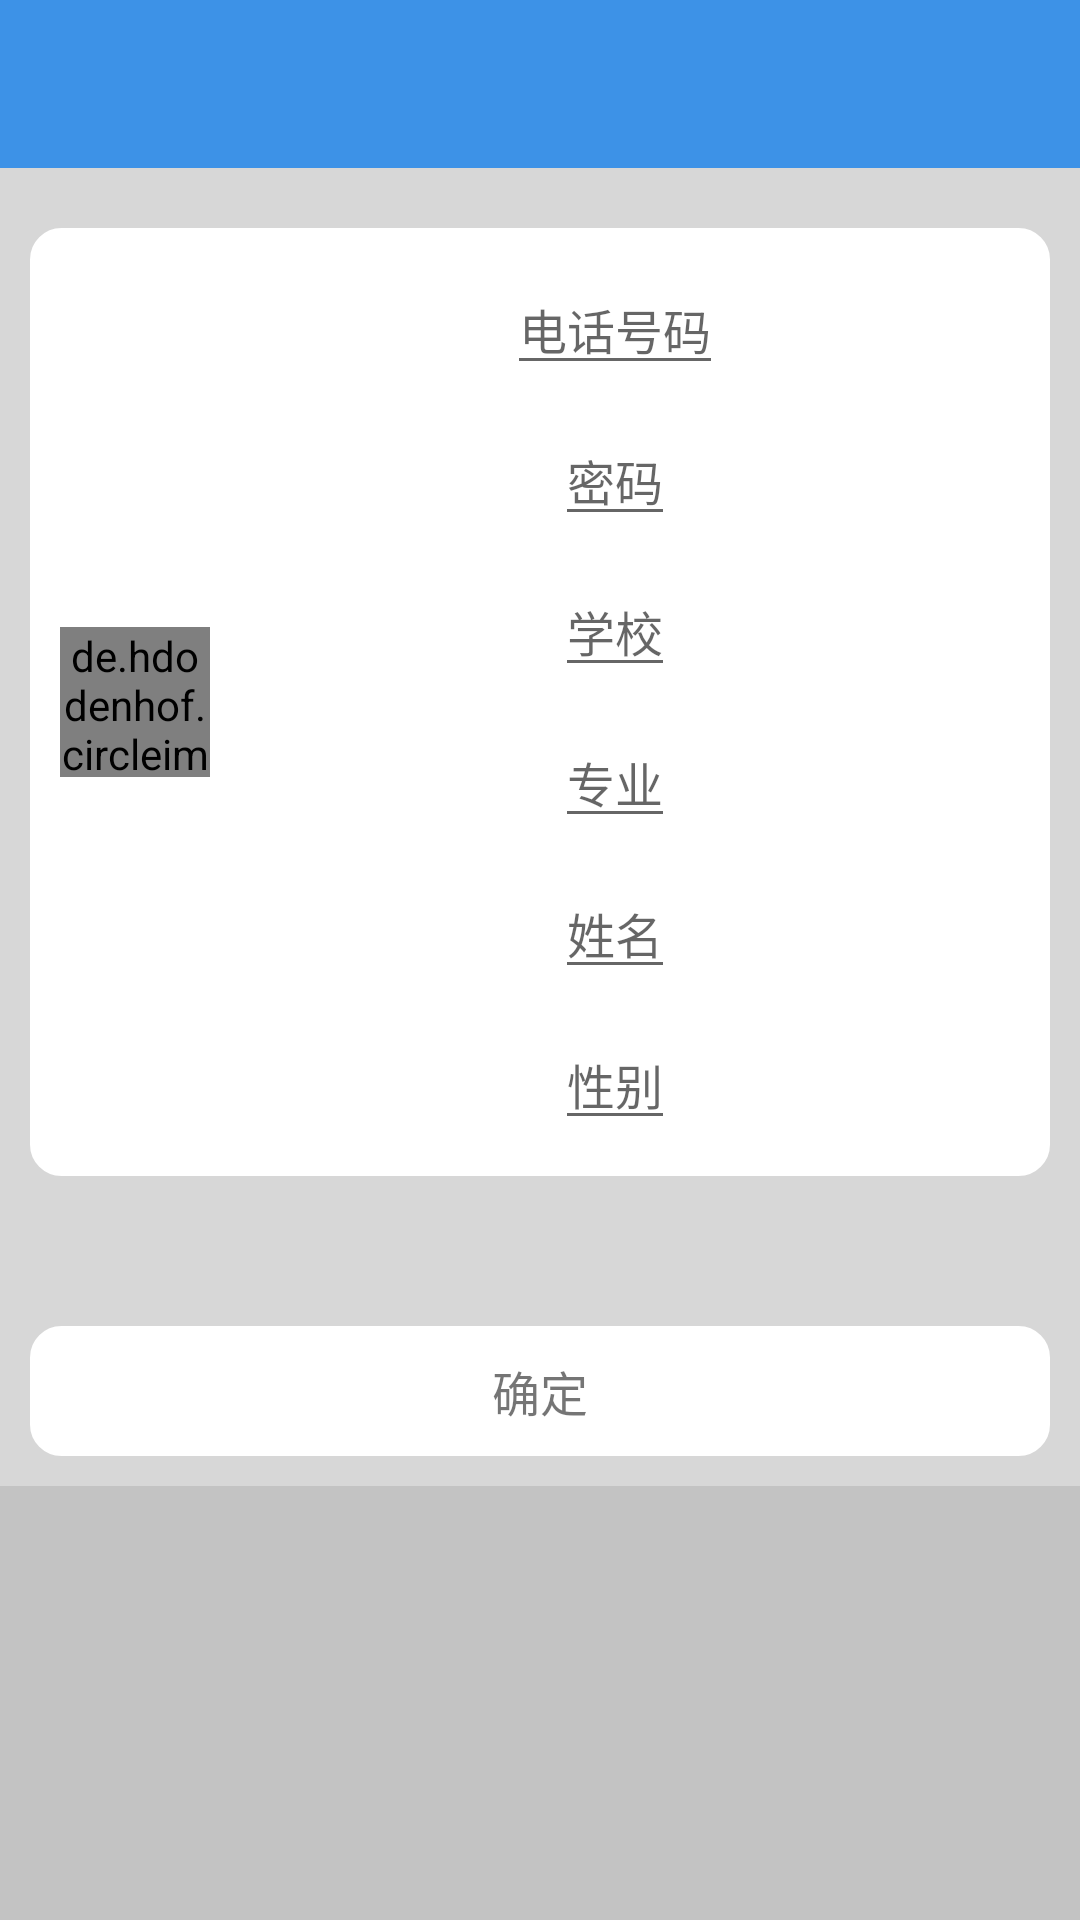

Here is an Android app screen rendered from its layout file. Give the layout XML and the strings, colors and styles it references.
<!-- AndroidManifest.xml: application theme AppTheme -->
<!-- res/layout/activity_youcan_person_info_confirm.xml -->
<?xml version="1.0" encoding="utf-8"?>
<LinearLayout android:background="@color/color_c3c3c3"
    android:layout_height="wrap_content"
    android:layout_width="match_parent"
    android:orientation="vertical"
    xmlns:android="http://schemas.android.com/apk/res/android">

    <include layout="@layout/item_youcan_toobar" />

    <RelativeLayout
        android:background="@color/color_55ffffff"
        android:layout_height="wrap_content"
        android:layout_width="match_parent"
        android:padding="@dimen/dimen_10">

        <LinearLayout
            android:background="@drawable/shape_layout_border"
            android:id="@+id/ll_me_to_profile"
            android:layout_height="wrap_content"
            android:layout_marginTop="@dimen/dimen_10"
            android:layout_width="match_parent"
            android:padding="@dimen/dimen_10">

            <de.hdodenhof.circleimageview.CircleImageView
                android:id="@+id/civ_me_header_image"
                android:layout_gravity="center_vertical"
                android:layout_height="@dimen/dimen_50"
                android:layout_width="@dimen/dimen_50"
                android:src="@drawable/header" />

            <LinearLayout
                android:layout_gravity="center_vertical"
                android:layout_height="wrap_content"
                android:layout_weight="1"
                android:layout_width="0dp"
                android:orientation="vertical"
                android:padding="@dimen/dimen_2">

                <EditText
                    android:hint="@string/person_phone"
                    android:id="@+id/tv_person_detail_phone"
                    android:layout_gravity="center_horizontal"
                    android:layout_height="0dp"
                    android:layout_weight="1"
                    android:layout_width="wrap_content"
                    android:textSize="@dimen/font_size_16" />

                <EditText
                    android:hint="@string/person_password"
                    android:id="@+id/tv_person_detail_password"
                    android:layout_gravity="center_horizontal"
                    android:layout_height="0dp"
                    android:layout_marginTop="@dimen/dimen_10"
                    android:layout_weight="1"
                    android:layout_width="wrap_content"
                    android:textSize="@dimen/font_size_16" />

                <EditText
                    android:hint="@string/person_school"
                    android:id="@+id/tv_person_detail_school"
                    android:layout_gravity="center_horizontal"
                    android:layout_height="0dp"
                    android:layout_marginTop="@dimen/dimen_10"
                    android:layout_weight="1"
                    android:layout_width="wrap_content"
                    android:textSize="@dimen/font_size_16" />

                <EditText
                    android:hint="@string/person_major"
                    android:id="@+id/tv_person_detail_major"
                    android:layout_gravity="center_horizontal"
                    android:layout_height="0dp"
                    android:layout_marginTop="@dimen/dimen_10"
                    android:layout_weight="1"
                    android:layout_width="wrap_content"
                    android:textSize="@dimen/font_size_16" />

                <EditText
                    android:hint="@string/person_name"
                    android:id="@+id/tv_person_detail_name"
                    android:layout_gravity="center_horizontal"
                    android:layout_height="0dp"
                    android:layout_marginTop="@dimen/dimen_10"
                    android:layout_weight="1"
                    android:layout_width="wrap_content"
                    android:textSize="@dimen/font_size_16" />

                <EditText
                    android:hint="@string/person_sex"
                    android:id="@+id/tv_person_detail_sex"
                    android:layout_gravity="center_horizontal"
                    android:layout_height="0dp"
                    android:layout_marginTop="@dimen/dimen_10"
                    android:layout_weight="1"
                    android:layout_width="wrap_content"
                    android:textSize="@dimen/font_size_16" />

            </LinearLayout>

        </LinearLayout>

        <TextView
            android:background="@drawable/shape_layout_border"
            android:gravity="center"
            android:id="@+id/tv_person_detail_add"
            android:layout_below="@+id/ll_me_to_profile"
            android:layout_height="wrap_content"
            android:layout_marginTop="@dimen/dimen_50"
            android:layout_width="match_parent"
            android:padding="@dimen/dimen_10"
            android:text="@string/confirm"
            android:textSize="@dimen/font_size_16" />

    </RelativeLayout>

</LinearLayout>
<!-- res/layout/item_youcan_toobar.xml (included above) -->
<?xml version="1.0" encoding="utf-8"?>
<FrameLayout xmlns:android="http://schemas.android.com/apk/res/android"
    xmlns:app="http://schemas.android.com/apk/res-auto"
    xmlns:tools="http://schemas.android.com/tools"
    android:id="@+id/toolbar_frame_layout"
    android:layout_width="match_parent"
    android:layout_height="wrap_content"
    android:fitsSystemWindows="true"
    tools:context=".activity.MainActivity">

    <ImageView
        android:id="@+id/img_background"
        android:layout_width="match_parent"
        android:layout_height="match_parent"
        android:fitsSystemWindows="true"
        android:scaleType="centerCrop" />

    <android.support.design.widget.CoordinatorLayout
        android:layout_width="match_parent"
        android:layout_height="match_parent"
        android:fitsSystemWindows="true">

        <android.support.design.widget.AppBarLayout
            android:layout_width="match_parent"
            android:layout_height="wrap_content"
            android:fitsSystemWindows="true">

            <android.support.v7.widget.Toolbar
                android:id="@+id/toolbar"
                android:layout_width="match_parent"
                android:layout_height="?attr/actionBarSize"
                android:background="?attr/colorPrimary"
                android:fitsSystemWindows="true"
                android:theme="@style/ThemeOverlay.AppCompat.Dark.ActionBar"
                app:popupTheme="@style/ThemeOverlay.AppCompat.Light">

            </android.support.v7.widget.Toolbar>
        </android.support.design.widget.AppBarLayout>

    </android.support.design.widget.CoordinatorLayout>
</FrameLayout>
<!-- resources referenced by this layout -->
<resources>
  <color name="color_55ffffff">#55ffffff</color>
  <color name="color_c3c3c3">#c3c3c3</color>
  <dimen name="dimen_10">10dp</dimen>
  <dimen name="dimen_2">2dp</dimen>
  <dimen name="dimen_50">50dp</dimen>
  <dimen name="font_size_16">16sp</dimen>
  <!-- drawable shape_layout_border (drawable) -->
  <?xml version="1.0" encoding="utf-8"?>
  <shape xmlns:android="http://schemas.android.com/apk/res/android"
      android:shape="rectangle">
  
      <corners android:radius="@dimen/dimen_8" />
  
      <stroke
          android:width="@dimen/dimen_5"
          android:color="@color/color_ffffff" />
  
      <solid android:color="@color/color_ffffff" />
  </shape>
  <string name="confirm">确定</string>
  <string name="person_major">专业</string>
  <string name="person_name">姓名</string>
  <string name="person_password">密码</string>
  <string name="person_phone">电话号码</string>
  <string name="person_school">学校</string>
  <string name="person_sex">性别</string>
  <style name="AppTheme" parent="Theme.AppCompat.Light.NoActionBar">
          
          <item name="colorPrimary">@color/colorPrimary</item>
          <item name="colorPrimaryDark">@color/colorPrimaryDark</item>
          <item name="colorAccent">@color/colorAccent</item>
      </style>
  <dimen name="dimen_8">8dp</dimen>
  <dimen name="dimen_5">5dp</dimen>
  <color name="color_ffffff">#ffffff</color>
  <color name="colorPrimary">#3D92E7</color>
  <color name="colorPrimaryDark">#3D92E7</color>
  <color name="colorAccent">#3D92E7</color>
</resources>
